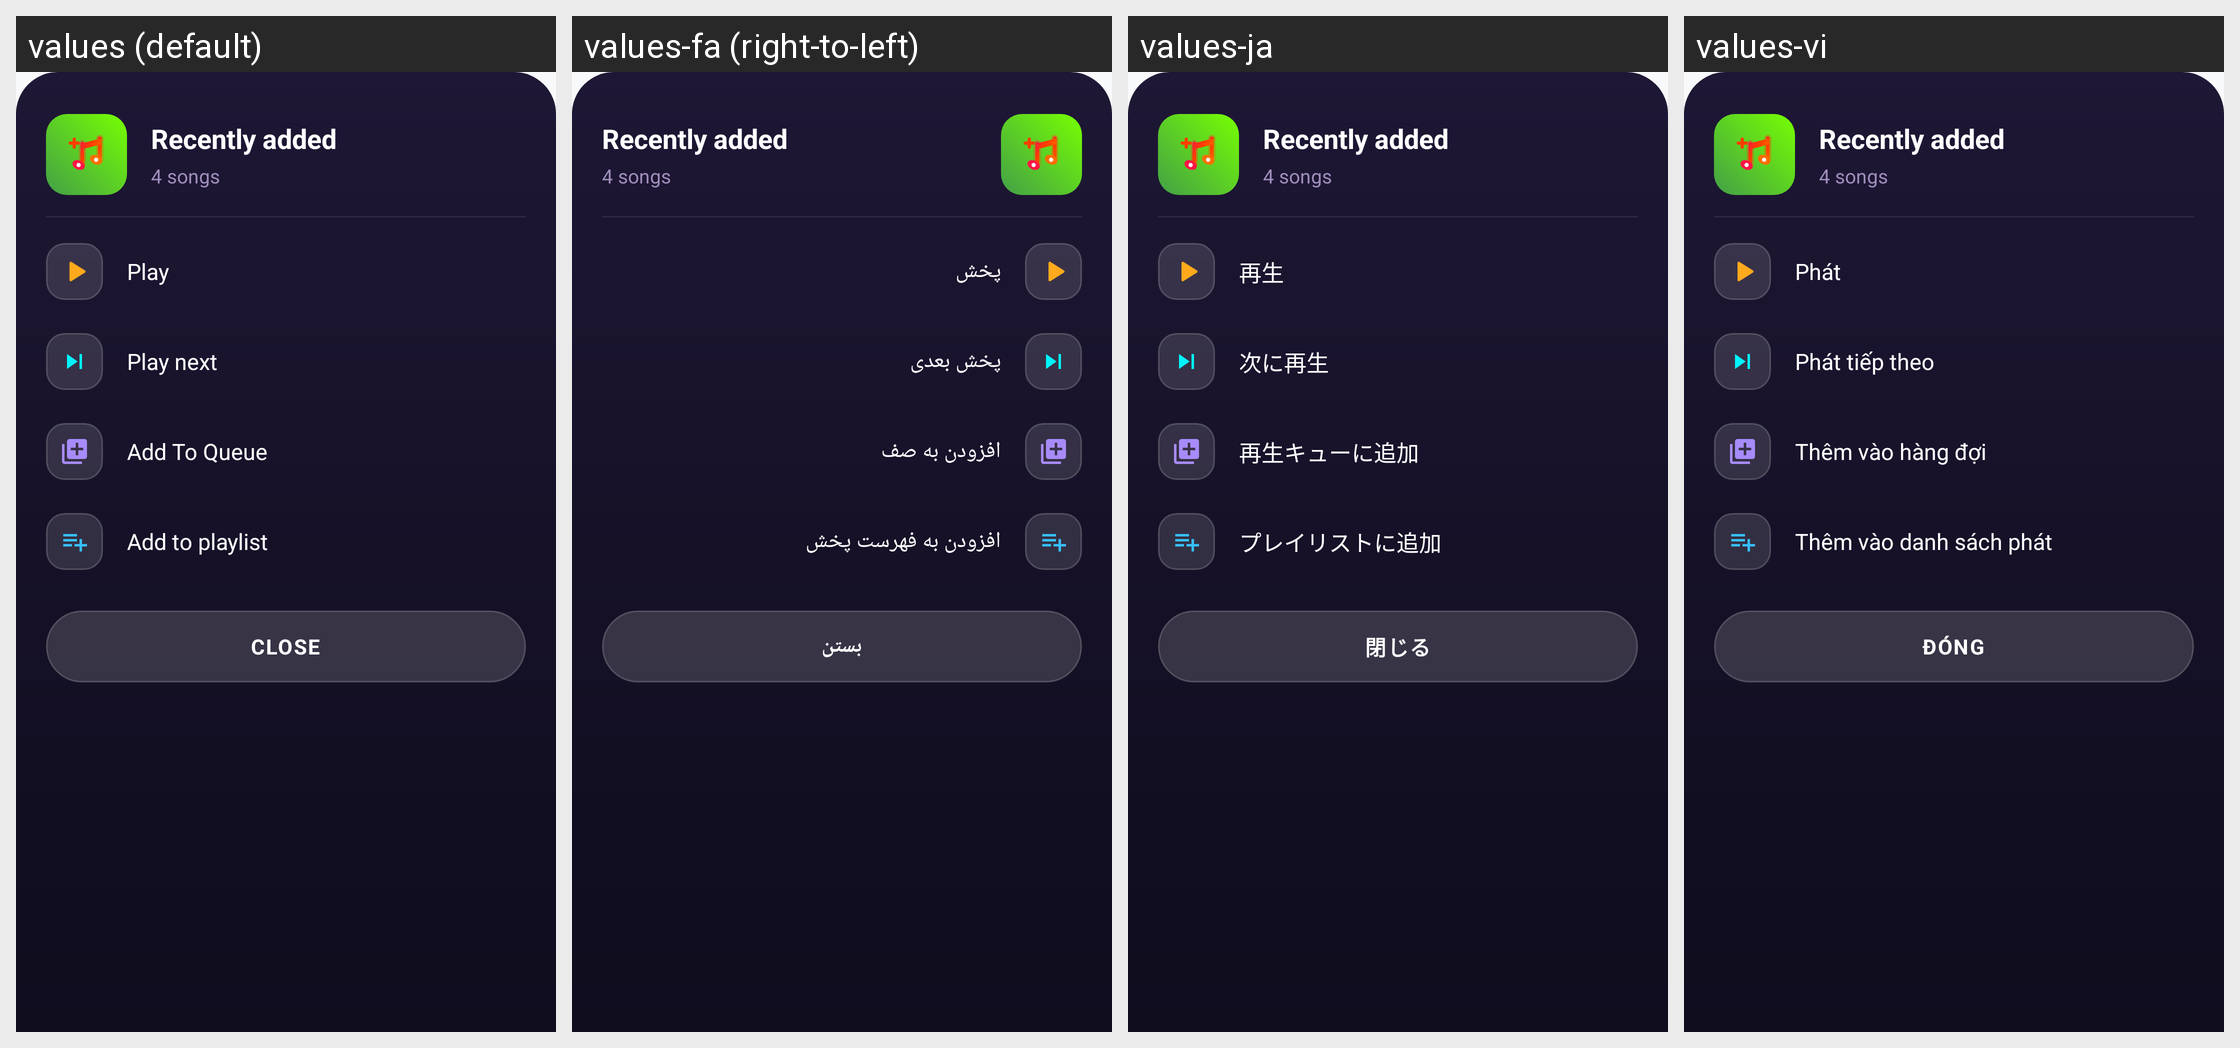

Strings drawn on this Android screen and how each of the app's shown locales translates them:
Android screen res/layout/bottom_sheet_playlist_folder_options.xml rendered under 4 locales, left to right: values (default), values-fa (right-to-left), values-ja, values-vi. Device: Nexus 5 (rendered at 1080×1920; each locale shown at half size, 540×960, under a caption strip naming it); theme Theme.MusicPlayerApp.
Other locales in the repository, not shown: values-ar, values-bn, values-cs, values-de, values-es, values-fr, values-hi, values-id, values-it, values-ko, values-ms, values-pl, values-pt, values-ru, values-sv, values-th, values-tr, values-uk, values-zh-rCN, values-zh-rTW.
Strings drawn on this screen, with the default value and each locale's value (text and hints the layout hard-codes, and strings that could not be matched under every locale, appear in the picture but are not listed):

action_play
  values: Play
  values-fa: پخش
  values-ja: 再生
  values-vi: Phát

action_play_next
  values: Play next
  values-fa: پخش بعدی
  values-ja: 次に再生
  values-vi: Phát tiếp theo

action_add_to_queue
  values: Add To Queue
  values-fa: افزودن به صف
  values-ja: 再生キューに追加
  values-vi: Thêm vào hàng đợi

action_add_to_playlist
  values: Add to playlist
  values-fa: افزودن به فهرست پخش
  values-ja: プレイリストに追加
  values-vi: Thêm vào danh sách phát

language_close
  values: CLOSE
  values-fa: بستن
  values-ja: 閉じる
  values-vi: ĐÓNG
